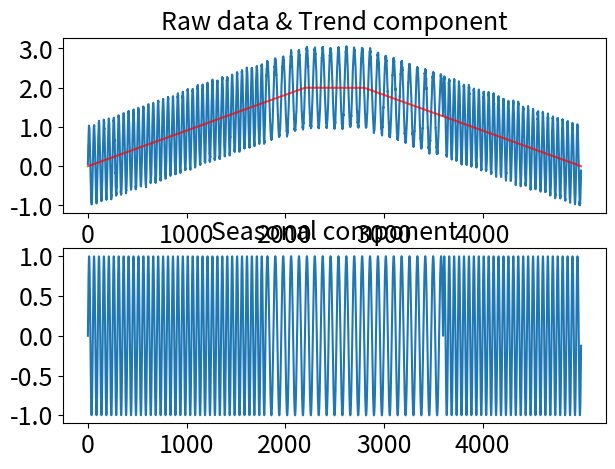

The matplotlib source for this figure:
import json
import numpy as np
import math
import matplotlib.pyplot as plt


def four_sine(no_large=False):
    np.random.seed(0)
    M_1 = 80
    M_2 = 25
    M_3 = 123
    first_cycles = sinewave(455, M_1, 1)
    secord_cycles = sinewave(315, M_2, 1)
    data = np.append(first_cycles, secord_cycles)
    if no_large:
        fourth_cycles = sinewave(400, M_1, 1)
        data = np.append(data, fourth_cycles)
    else:
        third_cycles = sinewave(690, M_3, 1)
        fourth_cycles = sinewave(300, M_1, 1)
        data = np.append(data, third_cycles)
        data = np.append(data, fourth_cycles)

    R_t = 0.05 * np.random.randn(len(data))
    data = data + R_t
    return data, 'four_sine_largewindow'


def square_wave(length, period, amplitude):
    one_period = np.arange(0, period, 1)
    one_period = amplitude * np.sign(np.sin(2 * np.pi * (1 / period) * one_period))
    number_cycle = math.ceil(length / period)
    seasonal = []
    for i in range(number_cycle):
        seasonal = np.concatenate([seasonal, one_period])

    return seasonal[:length]


def sinewave(length: int, period: int, amplitude: int):
    one_period = np.arange(0, period, 1)
    frequency = 1 / period
    theta = 0
    one_period = amplitude * np.sin(2 * np.pi * frequency * one_period + theta)
    number_cycle = math.ceil(length / period)
    seasonal = []
    for i in range(number_cycle):
        seasonal = np.concatenate([seasonal, one_period])

    return seasonal[:length]


def cubic_curve(time, a, b, c, d):
    return a * time ** 3 + b * time ** 2 + c * time + d


# All datasets are export into JSON files
# Data dic :
# 1. main_length denotes length of main seasonal component
# 2. sub_length denotes length of sub seasonal component (in case multiple seasons)
# 3. changing_point denotes answer of seasonal changing point
# 4. main_length_ts denotes the answer seasonality length (main seasonal component) for each timestamp
# 5. sub_length_ts denotes the answer seasonality length (main seasonal component) for each timestamp
# 4. ts denotes time series data (Y_t)
# 5. trend denotes trend component (Tau_t)
# 6. seasonal denotes seasonal component (S_t)
# 7. residual denotes residual component (R_t)
def generate_syn1(filename: str = "syn1.json", is_export=False):
    np.random.seed(0)
    N = 4000
    change_point = 2000
    M_1 = 60
    M_2 = 143

    Tau_t = np.linspace(0, 5, num=N)
    first_pattern = sinewave(change_point, M_1, 1)
    second_pattern = sinewave(change_point, M_2, 1)
    main_length_ts = np.concatenate((np.repeat(M_1, change_point), np.repeat(M_2, change_point)))
    S_t = np.concatenate((first_pattern, second_pattern))
    R_t = 0.03 * np.random.randn(len(Tau_t))
    Y_t = Tau_t + S_t + R_t

    data = {'main_length': [M_1, M_2],
            'sub_length': [],
            'change_point': [2000],
            'main_length_ts': main_length_ts.tolist(),
            'sub_length_ts': [],
            'ts': Y_t.tolist(),
            'trend': Tau_t.tolist(),
            'seasonal': S_t.tolist(),
            'residual': R_t.tolist()}

    if is_export:
        with open(filename, "w") as outfile:
            json.dump(data, outfile)

    return data


def generate_syn2(filename: str = "syn2.json", is_export=False):
    # dataset oneShotSTL
    np.random.seed(0)
    M_P = 100
    Tau_t = np.zeros(1200)  # avoid 5m for oneshot
    Tau_t = np.concatenate([Tau_t, np.ones(660)])
    Tau_t = np.concatenate([Tau_t, 2 * np.ones(1380)])
    Tau_t = np.concatenate([Tau_t, 3 * np.ones(930)])
    Tau_t = np.concatenate([Tau_t, 2 * np.ones(1030)])

    main_length_ts = np.repeat(M_P, len(Tau_t))
    S_t = square_wave(len(Tau_t), 100, 1)
    R_t = 0.03 * np.random.randn(len(Tau_t))
    Y_t = S_t + Tau_t + R_t

    data = {'main_length': [M_P],
            'sub_length': [],
            'changing_point': [],
            'main_length_ts': main_length_ts.tolist(),
            'sub_length_ts': [],
            'ts': Y_t.tolist(),
            'trend': Tau_t.tolist(),
            'seasonal': S_t.tolist(),
            'residual': R_t.tolist()}

    if is_export:
        with open(filename, "w") as outfile:
            json.dump(data, outfile)
    return data


def generate_syn3(filename: str = "syn3.json", is_export=False):
    np.random.seed(0)

    Tau_increase = np.linspace(0, 2, num=2200)
    Tau_stability = np.ones(600) + 1
    Tau_decrease = np.linspace(2, 0, num=2200)
    Tau_t = np.concatenate((Tau_increase, Tau_stability, Tau_decrease))

    M_1 = 50
    M_2 = 80
    M_main = 140
    main_pattern = sinewave(5000, M_main, 1.5)
    first_pattern = sinewave(1800, M_1, 1)
    second_pattern = sinewave(1800, M_2, 1)
    third_pattern = sinewave(1400, M_1, 1)
    sub_pattern = np.concatenate((first_pattern,
                                  second_pattern,
                                  third_pattern))

    main_length_ts = np.repeat(M_main, len(Tau_t))
    sub_length_ts = np.concatenate((np.repeat(M_1, 1800),
                                    np.repeat(M_2, 1800),
                                    np.repeat(M_1, 1400)))
    S_t = main_pattern + sub_pattern
    R_t = 0.03 * np.random.randn(len(Tau_t))
    Y_t = Tau_t + S_t + R_t

    data = {'main_length': [M_main],
            'sub_length': [M_1, M_2],
            'change_point': [1800, 3200],
            'main_length_ts': main_length_ts.tolist(),
            'sub_length_ts': sub_length_ts.tolist(),
            'ts': Y_t.tolist(),
            'trend': Tau_t.tolist(),
            'seasonal': S_t.tolist(),
            'main_seasonal': main_pattern.tolist(),
            'sub_seasonal': sub_pattern.tolist(),
            'residual': R_t.tolist()}

    if is_export:
        with open(filename, "w") as outfile:
            json.dump(data, outfile)

    return data


def generate_syn3_1(filename: str = "syn3.1.json", is_export=False):
    np.random.seed(0)

    Tau_increase = np.linspace(0, 2, num=2200)
    Tau_stability = np.ones(600) + 1
    Tau_decrease = np.linspace(2, 0, num=2200)
    Tau_t = np.concatenate((Tau_increase, Tau_stability, Tau_decrease))

    M_1 = 50
    M_2 = 80
    M_main = 140
    # main_pattern = sinewave(5000, M_main, 1.5)
    first_pattern = sinewave(1800, M_1, 1)
    second_pattern = sinewave(1800, M_2, 1)
    third_pattern = sinewave(1400, M_1, 1)
    sub_pattern = np.concatenate((first_pattern,
                                  second_pattern,
                                  third_pattern))

    main_length_ts = np.repeat(M_main, len(Tau_t))
    sub_length_ts = np.concatenate((np.repeat(M_1, 1800),
                                    np.repeat(M_2, 1800),
                                    np.repeat(M_1, 1400)))
    S_t = sub_pattern
    R_t = 0.03 * np.random.randn(len(Tau_t))
    Y_t = Tau_t + S_t + R_t

    data = {'main_length': [M_1, M_2],
            # 'sub_length': [M_1, M_2],
            'change_point': [1800, 3200],
            'main_length_ts': main_length_ts.tolist(),
            'sub_length_ts': sub_length_ts.tolist(),
            'ts': Y_t.tolist(),
            'trend': Tau_t.tolist(),
            'seasonal': S_t.tolist(),
            # 'main_seasonal': main_pattern.tolist(),
            'main_seasonal': sub_pattern.tolist(),
            'sub_seasonal': [],
            'residual': R_t.tolist()}

    if is_export:
        with open(filename, "w") as outfile:
            json.dump(data, outfile)

    return data


def generate_syn4(filename: str = "syn4.json", is_export=False):
    np.random.seed(0)

    total_cycle = 60
    temporal_cycle = 10
    M_normal = 80
    M_abnormal = np.random.choice(np.arange(40, 170), size=temporal_cycle, replace=False)
    normal_cycle = sinewave(M_normal, M_normal, 1)
    changing_index = np.random.choice(np.arange(10, total_cycle - 10),
                                      size=temporal_cycle, replace=False)
    S_t = []
    timestamp_changing = []
    answer_mp = []
    count = 0
    for idx in range(total_cycle):
        if idx in changing_index:
            timestamp_changing.append(len(S_t))
            answer_mp = answer_mp + ([int(M_abnormal[count])] * M_abnormal[count])
            anomaly_cycle = sinewave(M_abnormal[count], M_abnormal[count], 1)
            count = count + 1
            S_t = np.concatenate([S_t, anomaly_cycle])
        else:
            answer_mp = answer_mp + ([int(M_normal)] * M_normal)
            S_t = np.concatenate([S_t, normal_cycle])

    Tau_t = np.zeros(M_normal * 7)  # avoid 5m for oneshot
    remaining_len = round((len(S_t) - (M_normal * 7)) / 4)
    final_len = len(S_t) - (M_normal * 7) - (3 * remaining_len)
    Tau_t = np.concatenate([Tau_t, np.ones(remaining_len)])
    Tau_t = np.concatenate([Tau_t, 1.5 * np.ones(remaining_len)])
    Tau_t = np.concatenate([Tau_t, 1 * np.ones(remaining_len)])
    Tau_t = np.concatenate([Tau_t, np.zeros(final_len)])

    R_t = 0.03 * np.random.randn(len(Tau_t))
    Y_t = Tau_t + S_t + R_t

    data = {'main_length': [M_normal],
            'sub_length': [],
            'change_point': timestamp_changing,
            'main_length_ts': answer_mp,
            'sub_length_ts': [],
            'ts': Y_t.tolist(),
            'trend': Tau_t.tolist(),
            'seasonal': S_t.tolist(),
            'residual': R_t.tolist()}

    if is_export:
        with open(filename, "w") as outfile:
            json.dump(data, outfile)

    return data


# For testing : waiting for removing
if __name__ == '__main__':

    data = generate_syn3_1(is_export=False)
    # sr = np.array(data['seasonal']) + np.array(data['residual'])
    # plt.figure(figsize=(11, 4))  # Adjust the figure size as needed
    # plt.plot(sr)
    # # plt.title('Syn 1', fontsize = 20)
    # plt.xlabel('timestamps', fontsize = 18)
    # plt.ylabel('Value', fontsize = 18)
    # plt.xticks(fontsize=18)
    # plt.yticks(fontsize=18)
    # plt.tight_layout()
    # plt.show()

    #
    plot_lable = ['Raw data & Trend component', 'Seasonal component']
    tick_interval = 500
    plot_data = [data['ts'], data['seasonal']]
    fig, axes = plt.subplots(2, 1, figsize=(7, 5))
    for i, ax in enumerate(axes.ravel()):
        if i == 0:
            ax.plot(plot_data[0], label="raw")
            ax.plot(data['trend'], 'r', alpha=0.7, label="trend")
            # ax.legend(fontsize="17")
        else:
            ax.plot(plot_data[i])
        ax.set_title(plot_lable[i], fontdict={'fontsize': 18})
        xticks = np.arange(0, len(data['ts']), 1000)

        ax.set_xticks(xticks)
        ax.set_xticklabels([f'{tick:.0f}' for tick in xticks], fontsize=18)
        ax.set_yticklabels(ax.get_yticks(), fontsize=18)
    #
    #
    # plt.tight_layout()
    # plt.show()
    # plt.clf()
#     data = generate_syn3()
#     plot_data = [data['ts'], data['trend'], data['seasonal'], data['residual']]
#     fig, axes = plt.subplots(2, 2, figsize=(8, 6))
#     for i, ax in enumerate(axes.ravel()):
#         if i == 0:
#             ax.plot(plot_data[0], label="raw")
#             ax.plot(plot_data[1], 'r', alpha=0.7, label="trend")
#             ax.legend()
#         else:
#             ax.plot(plot_data[i])
#         ax.set_title(plot_lable[i])
#
#     fig.suptitle('RAW')
#     plt.tight_layout()
#     plt.show()
#     plt.clf()
#     data = generate_syn4()
#     plot_data = [data['ts'], data['trend'], data['seasonal'], data['residual']]
#     fig, axes = plt.subplots(2, 2, figsize=(8, 6))
#     for i, ax in enumerate(axes.ravel()):
#         if i == 0:
#             ax.plot(plot_data[0], label="raw")
#             ax.plot(plot_data[1], 'r', alpha=0.7, label="trend")
#             ax.legend()
#         else:
#             ax.plot(plot_data[i])
#         ax.set_title(plot_lable[i])
#
#     fig.suptitle('RAW')
#     plt.tight_layout()
#     plt.show()
